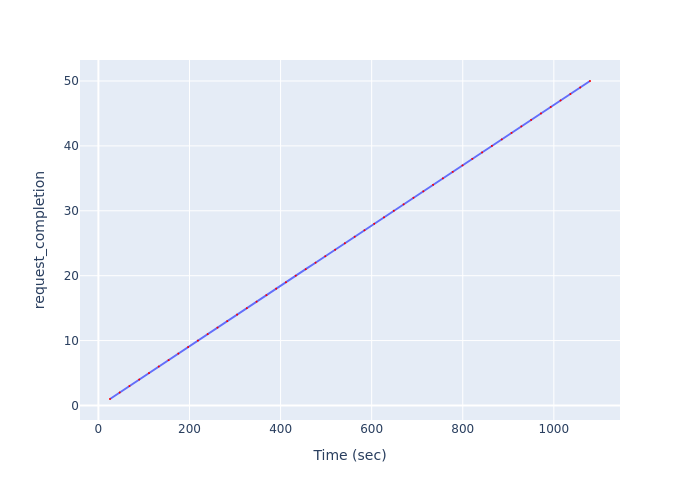

Data behind this chart, as committed beside it:
Time (sec), request_completion
25.47, 1
46.81, 2
68.19, 3
89.67, 4
111.1, 5
132.7, 6
154.1, 7
175.5, 8
197, 9
218.5, 10
239.9, 11
261.4, 12
282.9, 13
304.4, 14
325.9, 15
347.4, 16
368.9, 17
390.3, 18
411.8, 19
433.3, 20
455.1, 21
476.7, 22
498.2, 23
519.7, 24
541.2, 25
562.7, 26
584.1, 27
605.6, 28
627.1, 29
648.6, 30
670.2, 31
691.8, 32
713.4, 33
734.9, 34
756.4, 35
777.9, 36
799.4, 37
821, 38
842.4, 39
864, 40
885.6, 41
907.1, 42
928.6, 43
950.1, 44
971.6, 45
993.1, 46
1015, 47
1036, 48
1058, 49
1079, 50
